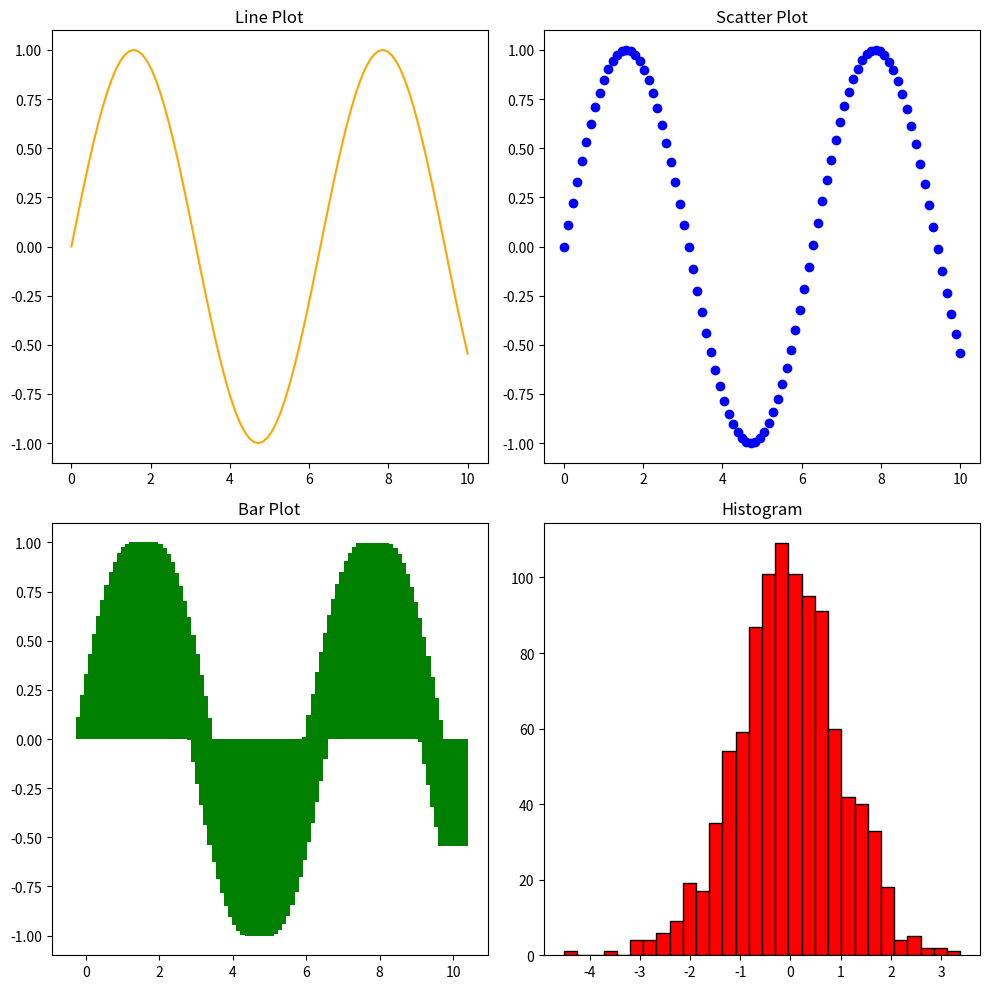

Write Python code to recreate this figure.
#5.2 generating a subplot layout with various plot types (scatter,line,bar)
import matplotlib.pyplot as plt
import numpy as np
#data
x=np.linspace(0,10,90)
y=np.sin(x)
#creating subplots (2 rows, 2 columns)
fig,axs=plt.subplots(2,2,figsize=(10,10))
#line plot
axs[0,0].plot(x,y,color='orange')
axs[0,0].set_title('Line Plot')
#scatter plot
axs[0,1].scatter(x,y,color='blue')
axs[0,1].set_title('Scatter Plot')
#bar plot
axs[1,0].bar(x,y,color='green')
axs[1,0].set_title('Bar Plot')
#histogram
data=np.random.randn(1000)
axs[1,1].hist(data,bins=30,color='red',edgecolor='black')
axs[1,1].set_title('Histogram')
plt.tight_layout()
plt.show()
